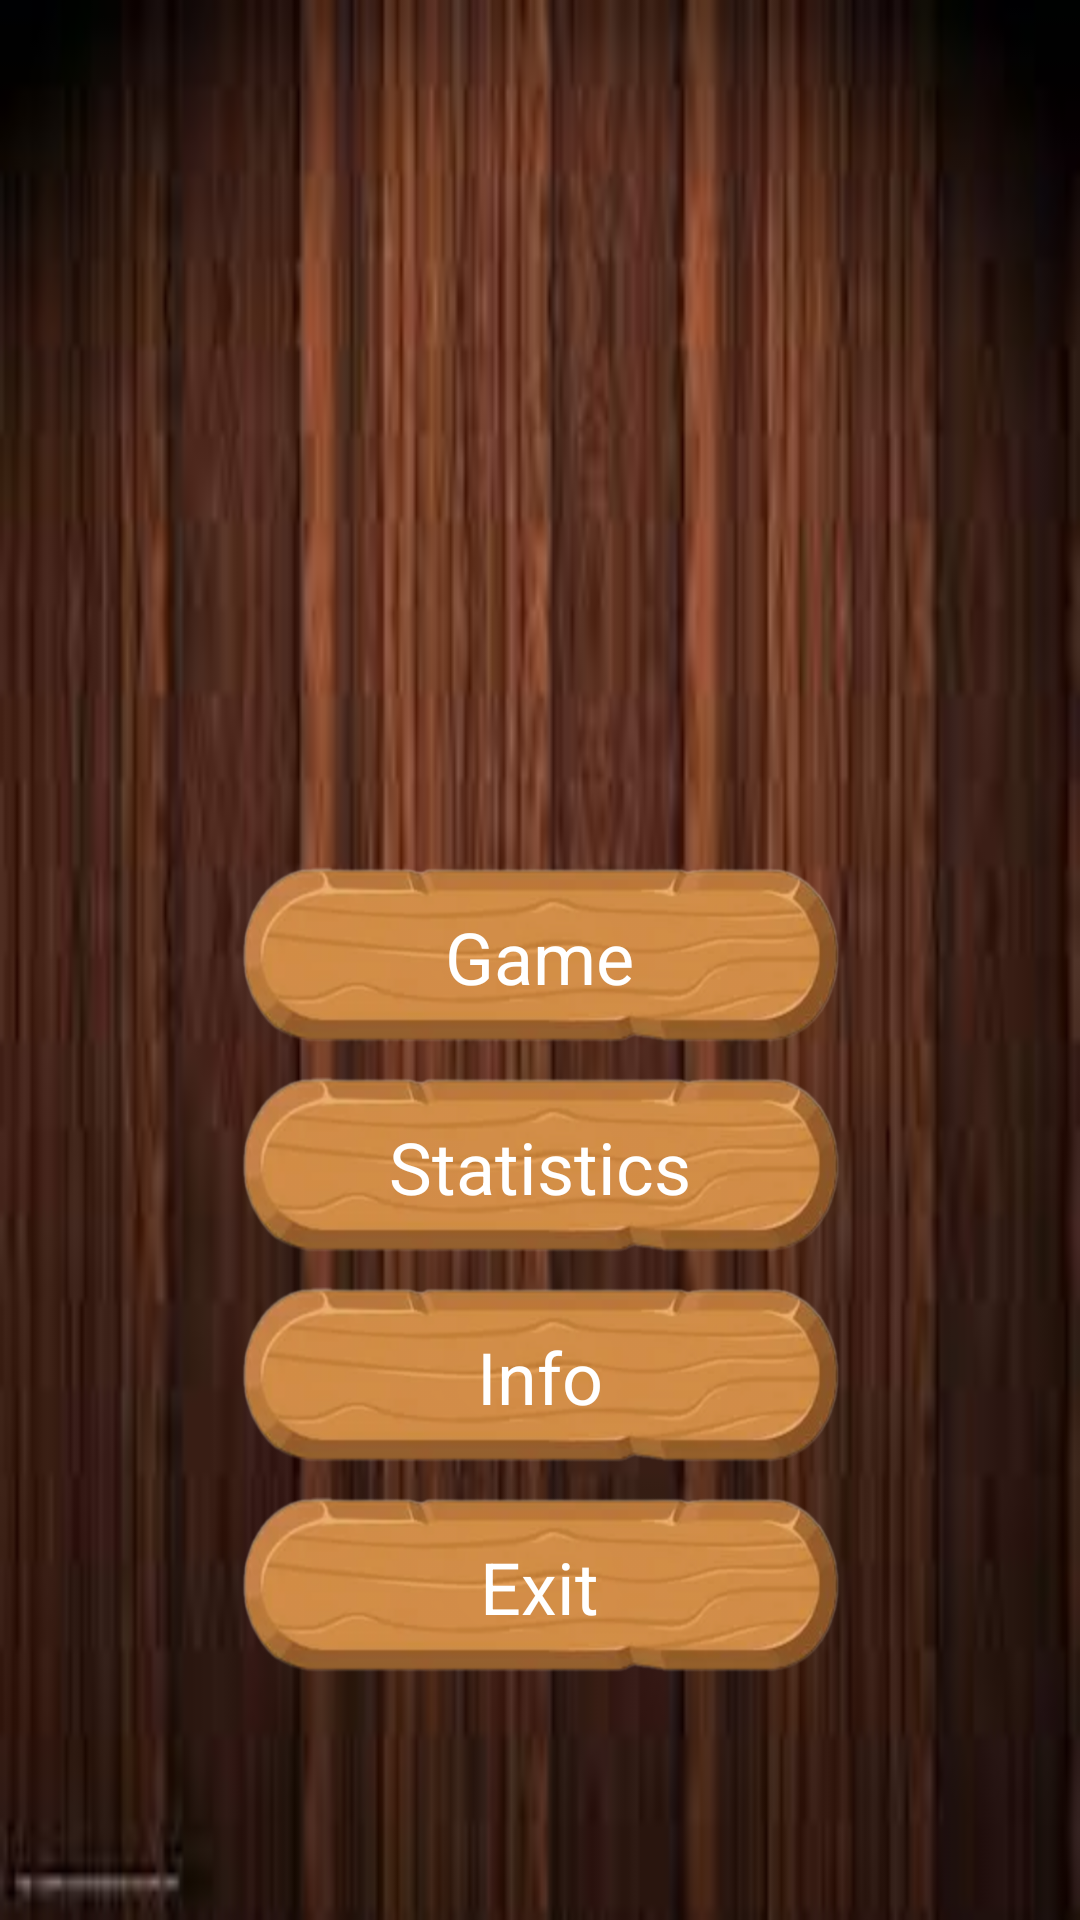

This screen was rendered from an Android layout file. Write that file and the resources it references.
<!-- AndroidManifest.xml: application theme Theme.Pazzle15 -->
<!-- res/layout/activity_main.xml -->
<?xml version="1.0" encoding="utf-8"?>
<LinearLayout xmlns:android="http://schemas.android.com/apk/res/android"
    xmlns:tools="http://schemas.android.com/tools"
    android:layout_width="match_parent"
    android:layout_height="match_parent"
    xmlns:app="http://schemas.android.com/apk/res-auto"
    android:background="@drawable/img_99"
    android:gravity="center"
    android:orientation="vertical"
    tools:context=".MainActivity">

    <ImageView
        android:layout_width="128dp"
        android:layout_height="128dp"
        app:tint="@color/white"
        android:layout_marginBottom="80dp"
        android:src="@drawable/icon" />

    <LinearLayout
        android:id="@+id/game"
        android:layout_width="match_parent"
        android:layout_height="60dp"
        android:layout_marginHorizontal="80dp"
        android:layout_marginBottom="5dp"
        android:background="@drawable/bg_1"
        android:gravity="center">

        <TextView
            android:id="@+id/count"
            android:layout_width="wrap_content"
            android:layout_height="wrap_content"
            android:text="Game"
            android:textColor="@color/white"
            android:textSize="24sp" />

    </LinearLayout>

    <LinearLayout
        android:id="@+id/statistic"
        android:layout_width="match_parent"
        android:layout_height="60dp"
        android:layout_gravity="bottom|center"
        android:layout_marginHorizontal="80dp"
        android:layout_marginVertical="5dp"
        android:background="@drawable/bg_1"
        android:gravity="center">

        <TextView
            android:layout_width="wrap_content"
            android:layout_height="wrap_content"
            android:text="Statistics"
            android:textColor="@color/white"
            android:textSize="24sp" />

    </LinearLayout>


    <LinearLayout
        android:id="@+id/info"
        android:layout_width="match_parent"
        android:layout_height="60dp"
        android:layout_gravity="bottom|center"
        android:layout_marginHorizontal="80dp"
        android:layout_marginVertical="5dp"
        android:background="@drawable/bg_1"
        android:gravity="center">

        <TextView
            android:layout_width="wrap_content"
            android:layout_height="wrap_content"
            android:text="Info"
            android:textColor="@color/white"
            android:textSize="24sp" />

    </LinearLayout>

    <LinearLayout
        android:id="@+id/exit"
        android:layout_width="match_parent"
        android:layout_height="60dp"
        android:layout_gravity="bottom|center"
        android:layout_marginHorizontal="80dp"
        android:layout_marginTop="5dp"
        android:background="@drawable/bg_1"
        android:gravity="center">

        <TextView
            android:layout_width="wrap_content"
            android:layout_height="wrap_content"
            android:text="Exit"
            android:textColor="@color/white"
            android:textSize="24sp" />

    </LinearLayout>

</LinearLayout>
<!-- resources referenced by this layout -->
<resources>
  <color name="white">#FFFFFFFF</color>
  <!-- drawable bg_1: png bitmap (drawable, 84719 bytes) -->
  <!-- drawable img_99: jpg bitmap (drawable, 4692 bytes) -->
  <style name="Theme.Pazzle15" parent="Base.Theme.Pazzle15" />
  <style name="Base.Theme.Pazzle15" parent="Theme.Material3.DayNight.NoActionBar">
          
          
          <item name="android:windowTranslucentStatus">true</item>
          <item name="android:statusBarColor">@android:color/transparent</item>
  
      </style>
</resources>
